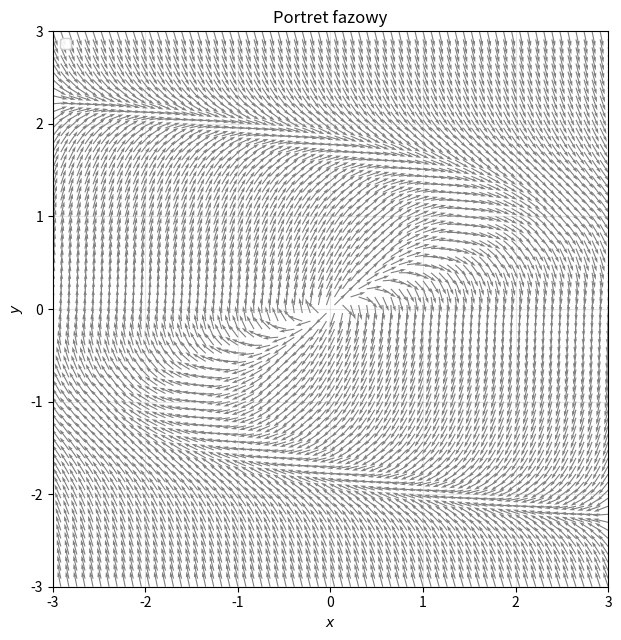

This chart was generated by the following Python code:
import numpy as np
import matplotlib.pyplot as plt
import math


def f(x, y):   # dx/dt
    return y

def g(x, y):   # dy/dt
    return  -2*(y*y/3-1)*y-x
# ===== Siatka =====
x = np.linspace(-3, 3, 70)
y = np.linspace(-3, 3, 70)
X, Y = np.meshgrid(x, y)

U = f(X, Y)
V = g(X, Y)

# Normalizacja (bez NaN w miejscach U=V=0)
N = np.hypot(U, V)
N[N == 0] = 1.0
U_n = U / N
V_n = V / N

fig, ax = plt.subplots(figsize=(7.5, 6.5))

# ===== Portret fazowy =====
#ax.streamplot(X, Y, U, V, density=4, linewidth=0.8, arrowsize=1.0, minlength=0.3)
ax.quiver(X, Y, U_n, V_n,
          angles='xy', scale_units='xy', scale=6,   # spróbuj 20–60
          width=0.002, color='0.5')

ax.set_xlabel(r'$x$')
ax.set_ylabel(r'$y$')
ax.set_xlim(x.min(), x.max())
ax.set_ylim(y.min(), y.max())
ax.set_aspect('equal', adjustable='box')
ax.grid(True, alpha=0.3)
ax.legend(loc='upper left', framealpha=0.9)
ax.set_title('Portret fazowy')
plt.tight_layout()
plt.savefig("Fazowy.png")
plt.show()
